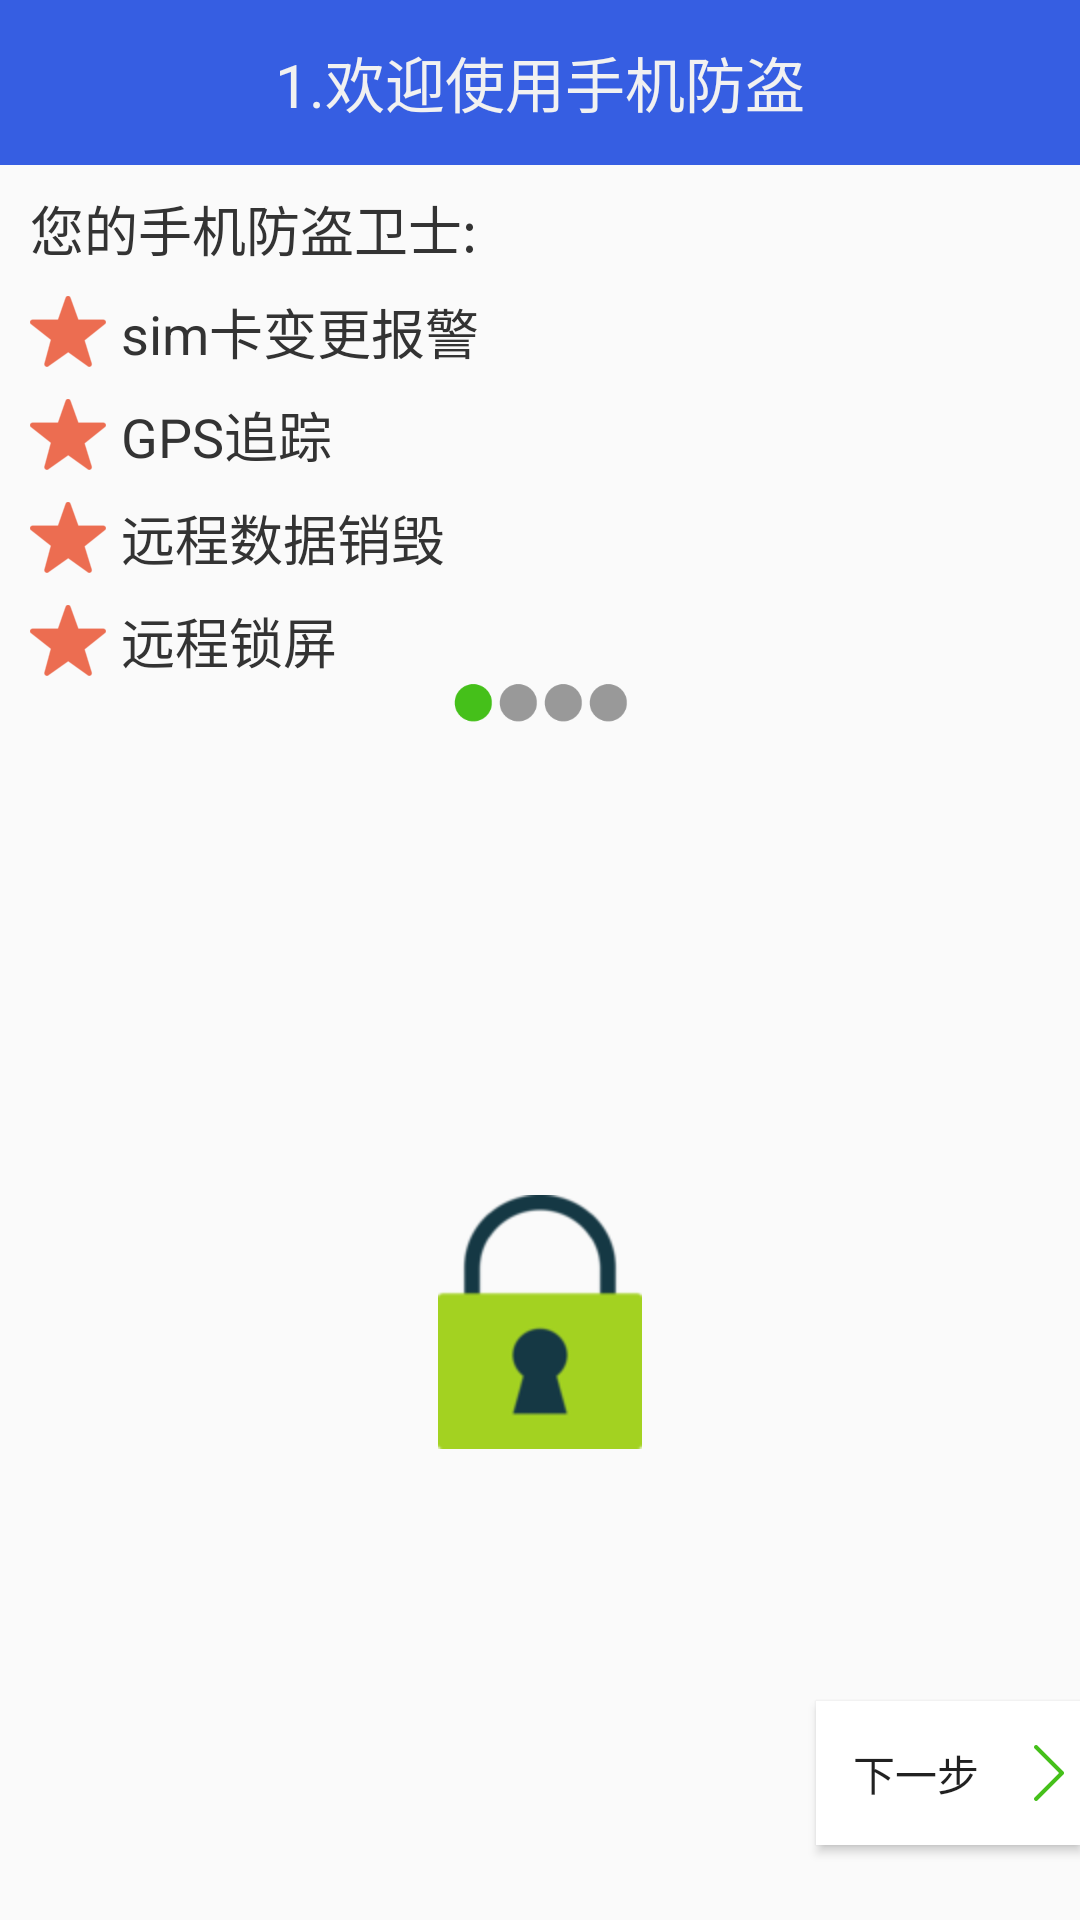

The Android layout XML behind this screen, and the referenced resources:
<!-- AndroidManifest.xml: application theme AppTheme -->
<!-- res/layout/activity_setup1.xml -->
<?xml version="1.0" encoding="utf-8"?>
<LinearLayout xmlns:android="http://schemas.android.com/apk/res/android"
    android:layout_width="match_parent"
    android:layout_height="match_parent"
    android:orientation="vertical">


    <TextView

        android:layout_width="match_parent"
        android:layout_height="55dp"
        android:background="#365ee2"
        android:gravity="center"
        android:text="1.欢迎使用手机防盗"
        android:textAppearance="?android:attr/textAppearanceLarge"
        android:textColor="#f1f1f1"
        android:textSize="20sp" />

<TextView
        android:text="您的手机防盗卫士:"
        style="@style/text_content_style"
        />

    <TextView
        android:text="sim卡变更报警"

        style="@style/text_content_style"
        android:drawableLeft="@mipmap/step_star"
        />

    <TextView
        android:text="GPS追踪"

        style="@style/text_content_style"
        android:drawableLeft="@mipmap/step_star"

        />


    <TextView
        android:text="远程数据销毁"

        style="@style/text_content_style"
        android:drawableLeft="@mipmap/step_star"
        />


    <TextView
        android:text="远程锁屏"

        style="@style/text_content_style"
        android:drawableLeft="@mipmap/step_star"
        />

    <LinearLayout
        android:orientation="horizontal"
        android:layout_width="match_parent"
        android:gravity="center_horizontal"
        android:layout_height="wrap_content">


        <ImageView
            android:src ="@mipmap/green_dot"
            android:layout_width="15dp"
            android:layout_height="15dp" />


        <ImageView
            android:src ="@mipmap/grey_dot"
            android:layout_width="15dp"
            android:layout_height="15dp" />

        <ImageView
            android:src ="@mipmap/grey_dot"
            android:layout_width="15dp"
            android:layout_height="15dp" />

        <ImageView
            android:src ="@mipmap/grey_dot"
            android:layout_width="15dp"
            android:layout_height="15dp" />
    </LinearLayout>

    <RelativeLayout
        android:layout_width="match_parent"

        android:layout_height="match_parent">

        <ImageView
            android:layout_width="wrap_content"
            android:layout_height="wrap_content"
            android:layout_centerInParent="true"
            android:src="@mipmap/safer_lock"
            android:id="@+id/imageView" />

        <Button
            android:layout_marginBottom="25dp"
            android:layout_alignParentBottom="true"
            style="@style/button_next_style"/>
    </RelativeLayout>
</LinearLayout>
<!-- resources referenced by this layout -->
<resources>
  <!-- mipmap green_dot: png bitmap (mipmap-xxhdpi, 1053 bytes) -->
  <!-- mipmap grey_dot: png bitmap (mipmap-xxhdpi, 1027 bytes) -->
  <!-- mipmap safer_lock: png bitmap (mipmap-hdpi, 3675 bytes) -->
  <!-- mipmap step_star: png bitmap (mipmap-xxhdpi, 2278 bytes) -->
  <style name="button_next_style">
          <item name="android:onClick">next</item>
          <item name="android:background">@drawable/button</item>
           <item name="android:drawableRight">@mipmap/navigate_next</item>
  
          <item name="android:layout_alignParentRight">true</item>
  
          <item name="android:layout_width">wrap_content</item>
          <item name="android:layout_height">wrap_content</item>
          <item name="android:text">下一步</item>
      </style>
  <style name="text_content_style">
          <item name="android:textSize">18sp</item>
          <item name="android:textColor">#333333</item>
          <item name="android:layout_marginTop">8dp</item>
          <item name="android:layout_marginLeft">10dp</item>
          <item name="android:layout_height">wrap_content</item>
          <item name="android:layout_width">wrap_content</item>
          <item name="android:gravity">center_vertical</item>
          <item name="android:drawablePadding">5dp</item>
  
  
      </style>
  <style name="AppTheme" parent="Theme.AppCompat.Light.DarkActionBar">
          
          <item name="colorPrimary">@color/colorPrimary</item>
          <item name="colorPrimaryDark">@color/colorPrimaryDark</item>
          <item name="colorAccent">@color/colorAccent</item>
          <item name="windowNoTitle">true</item>
      </style>
  <!-- drawable button (drawable) -->
  <?xml version="1.0" encoding="utf-8"?>
  <selector xmlns:android="http://schemas.android.com/apk/res/android">
  
      <item android:drawable="@color/colorPrimary" android:state_pressed="true" />
      <item android:drawable="@color/colorPrimary"  android:state_focused="true" />
      <item android:drawable="@color/white" />
  
  
  </selector>
  <color name="colorPrimary">#3F51B5</color>
  <color name="colorPrimaryDark">#303F9F</color>
  <color name="colorAccent">#FF4081</color>
  <color name="white">#ffffff</color>
</resources>
